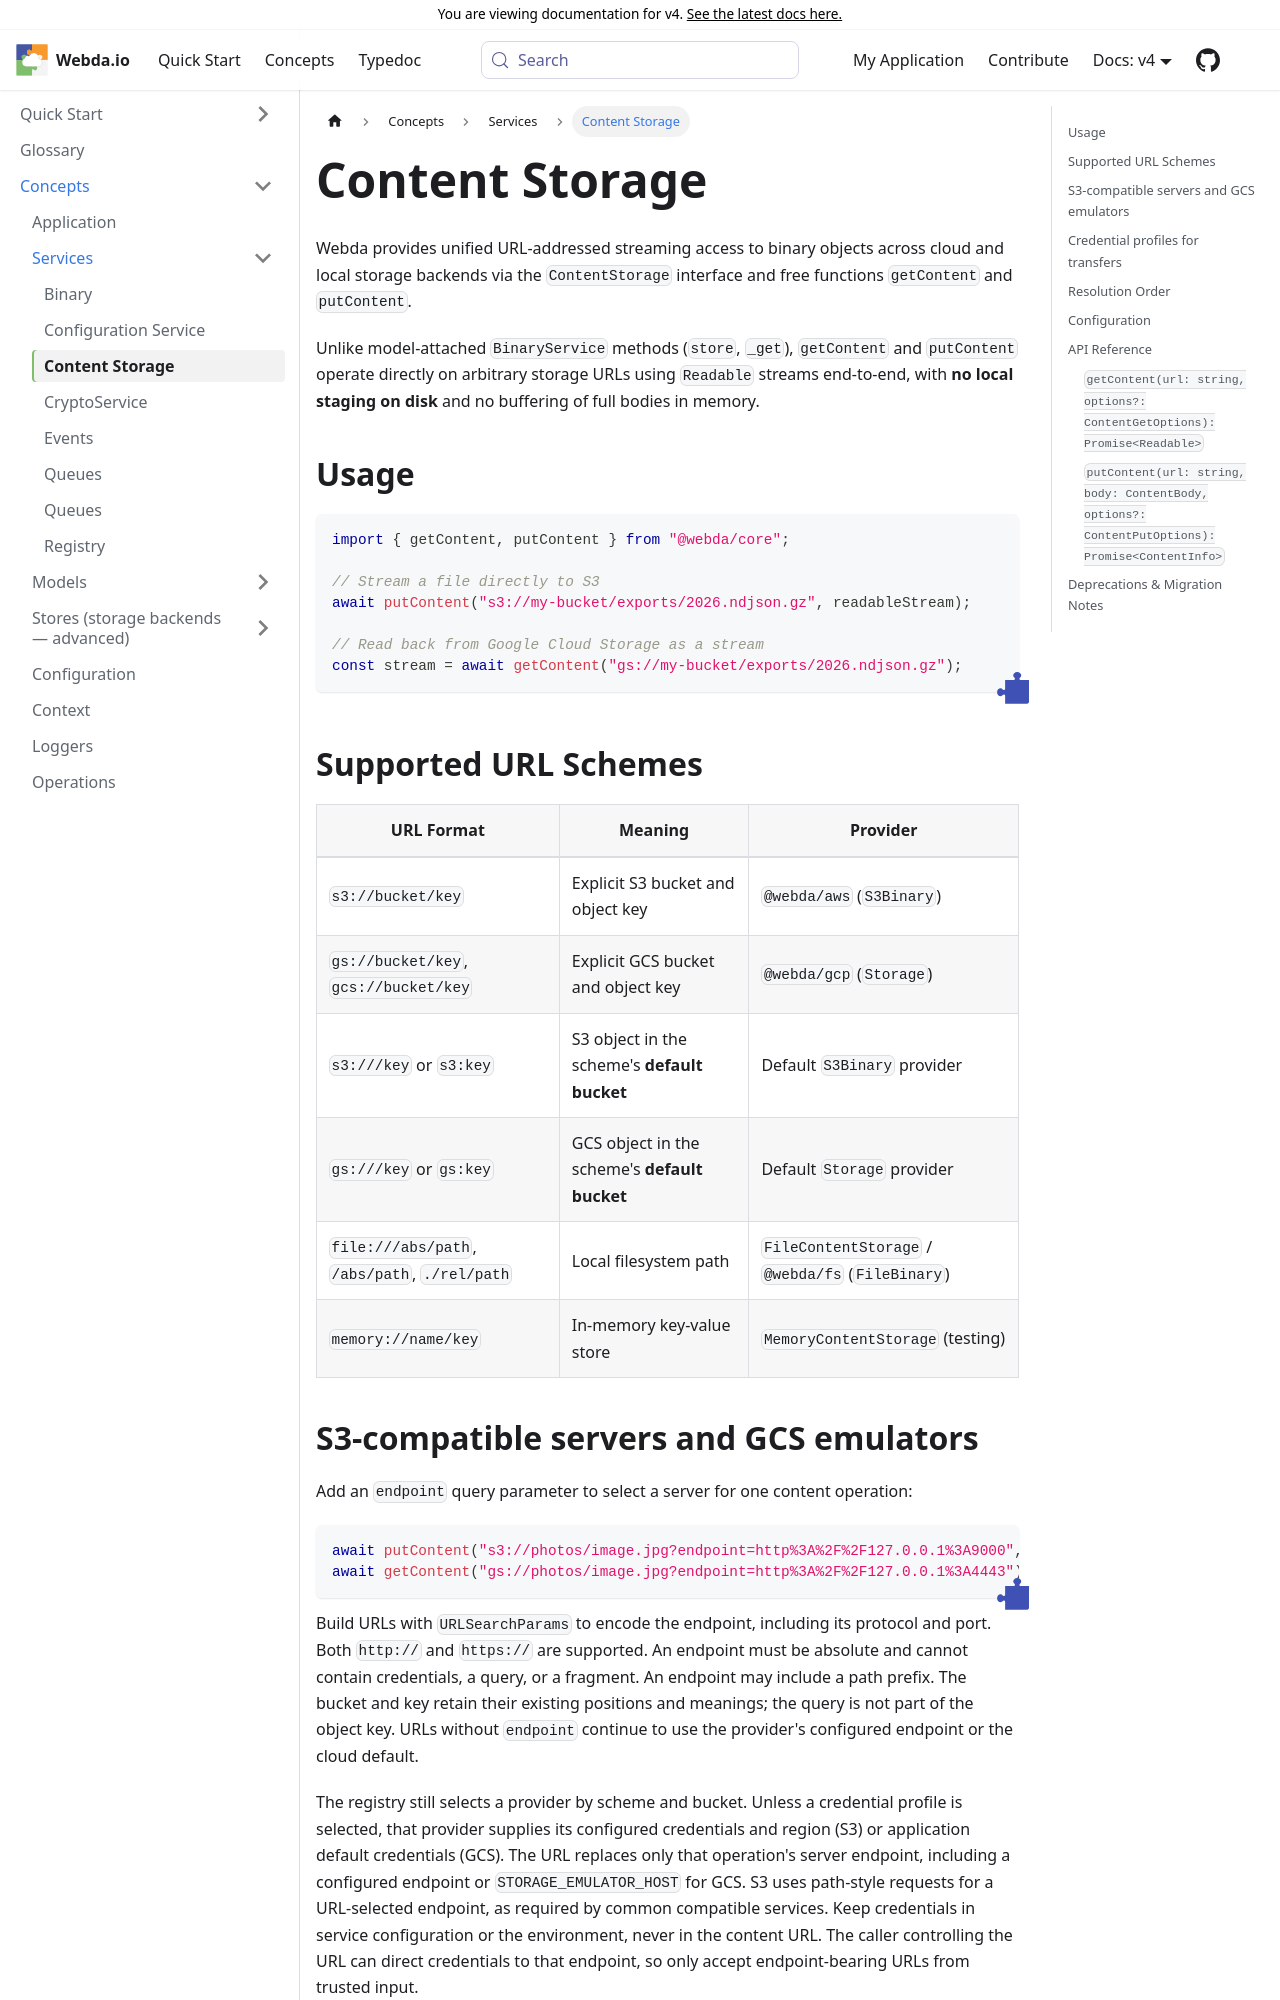

repository: loopingz/webda.io · page: v4/docs/Concepts/Services/ContentStorage/index.html · generator: docusaurus

# Content Storage

Webda provides unified URL-addressed streaming access to binary objects across cloud and local storage backends via the `ContentStorage` interface and free functions `getContent` and `putContent`.

Unlike model-attached `BinaryService` methods (`store`, `_get`), `getContent` and `putContent` operate directly on arbitrary storage URLs using `Readable` streams end-to-end, with **no local staging on disk** and no buffering of full bodies in memory.

## Usage

```ts
import { getContent, putContent } from "@webda/core";

// Stream a file directly to S3
await putContent("s3://my-bucket/exports/2026.ndjson.gz", readableStream);

// Read back from Google Cloud Storage as a stream
const stream = await getContent("gs://my-bucket/exports/2026.ndjson.gz");
```

## Supported URL Schemes

| URL Format | Meaning | Provider |
|---|---|---|
| `s3://bucket/key` | Explicit S3 bucket and object key | `@webda/aws` (`S3Binary`) |
| `gs://bucket/key`, `gcs://bucket/key` | Explicit GCS bucket and object key | `@webda/gcp` (`Storage`) |
| `s3:///key` or `s3:key` | S3 object in the scheme's **default bucket** | Default `S3Binary` provider |
| `gs:///key` or `gs:key` | GCS object in the scheme's **default bucket** | Default `Storage` provider |
| `file:///abs/path`, `/abs/path`, `./rel/path` | Local filesystem path | `FileContentStorage` / `@webda/fs` (`FileBinary`) |
| `memory://name/key` | In-memory key-value store | `MemoryContentStorage` (testing) |
